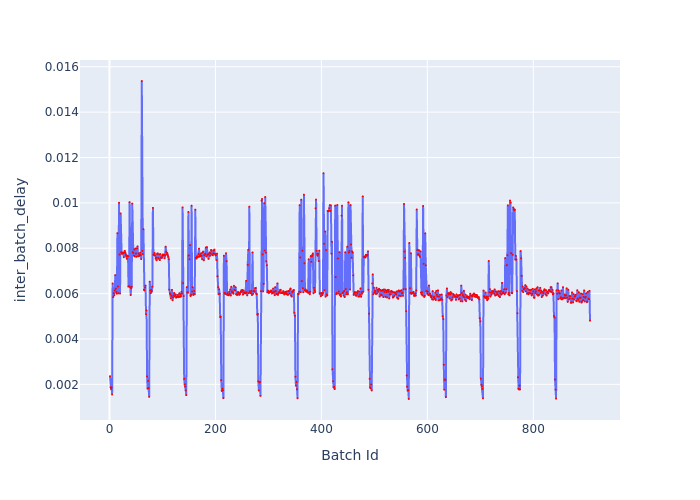

The file beside this chart, header and first rows:
Batch Id, inter_batch_delay
1, 0.002358
2, 0.001868
3, 0.001794
4, 0.001867
5, 0.001551
6, 0.006447
7, 0.005846
8, 0.00602
9, 0.005927
10, 0.006139
11, 0.006815
12, 0.006215
13, 0.006071
14, 0.005997
15, 0.008664
16, 0.006316
17, 0.006014
18, 0.01001
19, 0.00772
20, 0.006002
21, 0.009535
22, 0.007826
23, 0.007755
24, 0.007802
25, 0.007763
26, 0.007814
27, 0.007604
28, 0.007802
29, 0.007884
30, 0.007791
31, 0.007706
32, 0.007634
33, 0.00753
34, 0.007671
35, 0.007641
36, 0.006318
37, 0.006321
38, 0.01003
39, 0.006279
40, 0.005936
41, 0.006241
42, 0.006299
43, 0.009967
44, 0.007824
45, 0.007794
46, 0.007672
47, 0.007948
48, 0.007633
49, 0.007988
50, 0.007765
51, 0.007624
52, 0.00799
53, 0.008083
54, 0.007644
55, 0.007769
56, 0.007657
57, 0.007704
58, 0.0078
59, 0.007693
60, 0.00752
... 847 more rows
